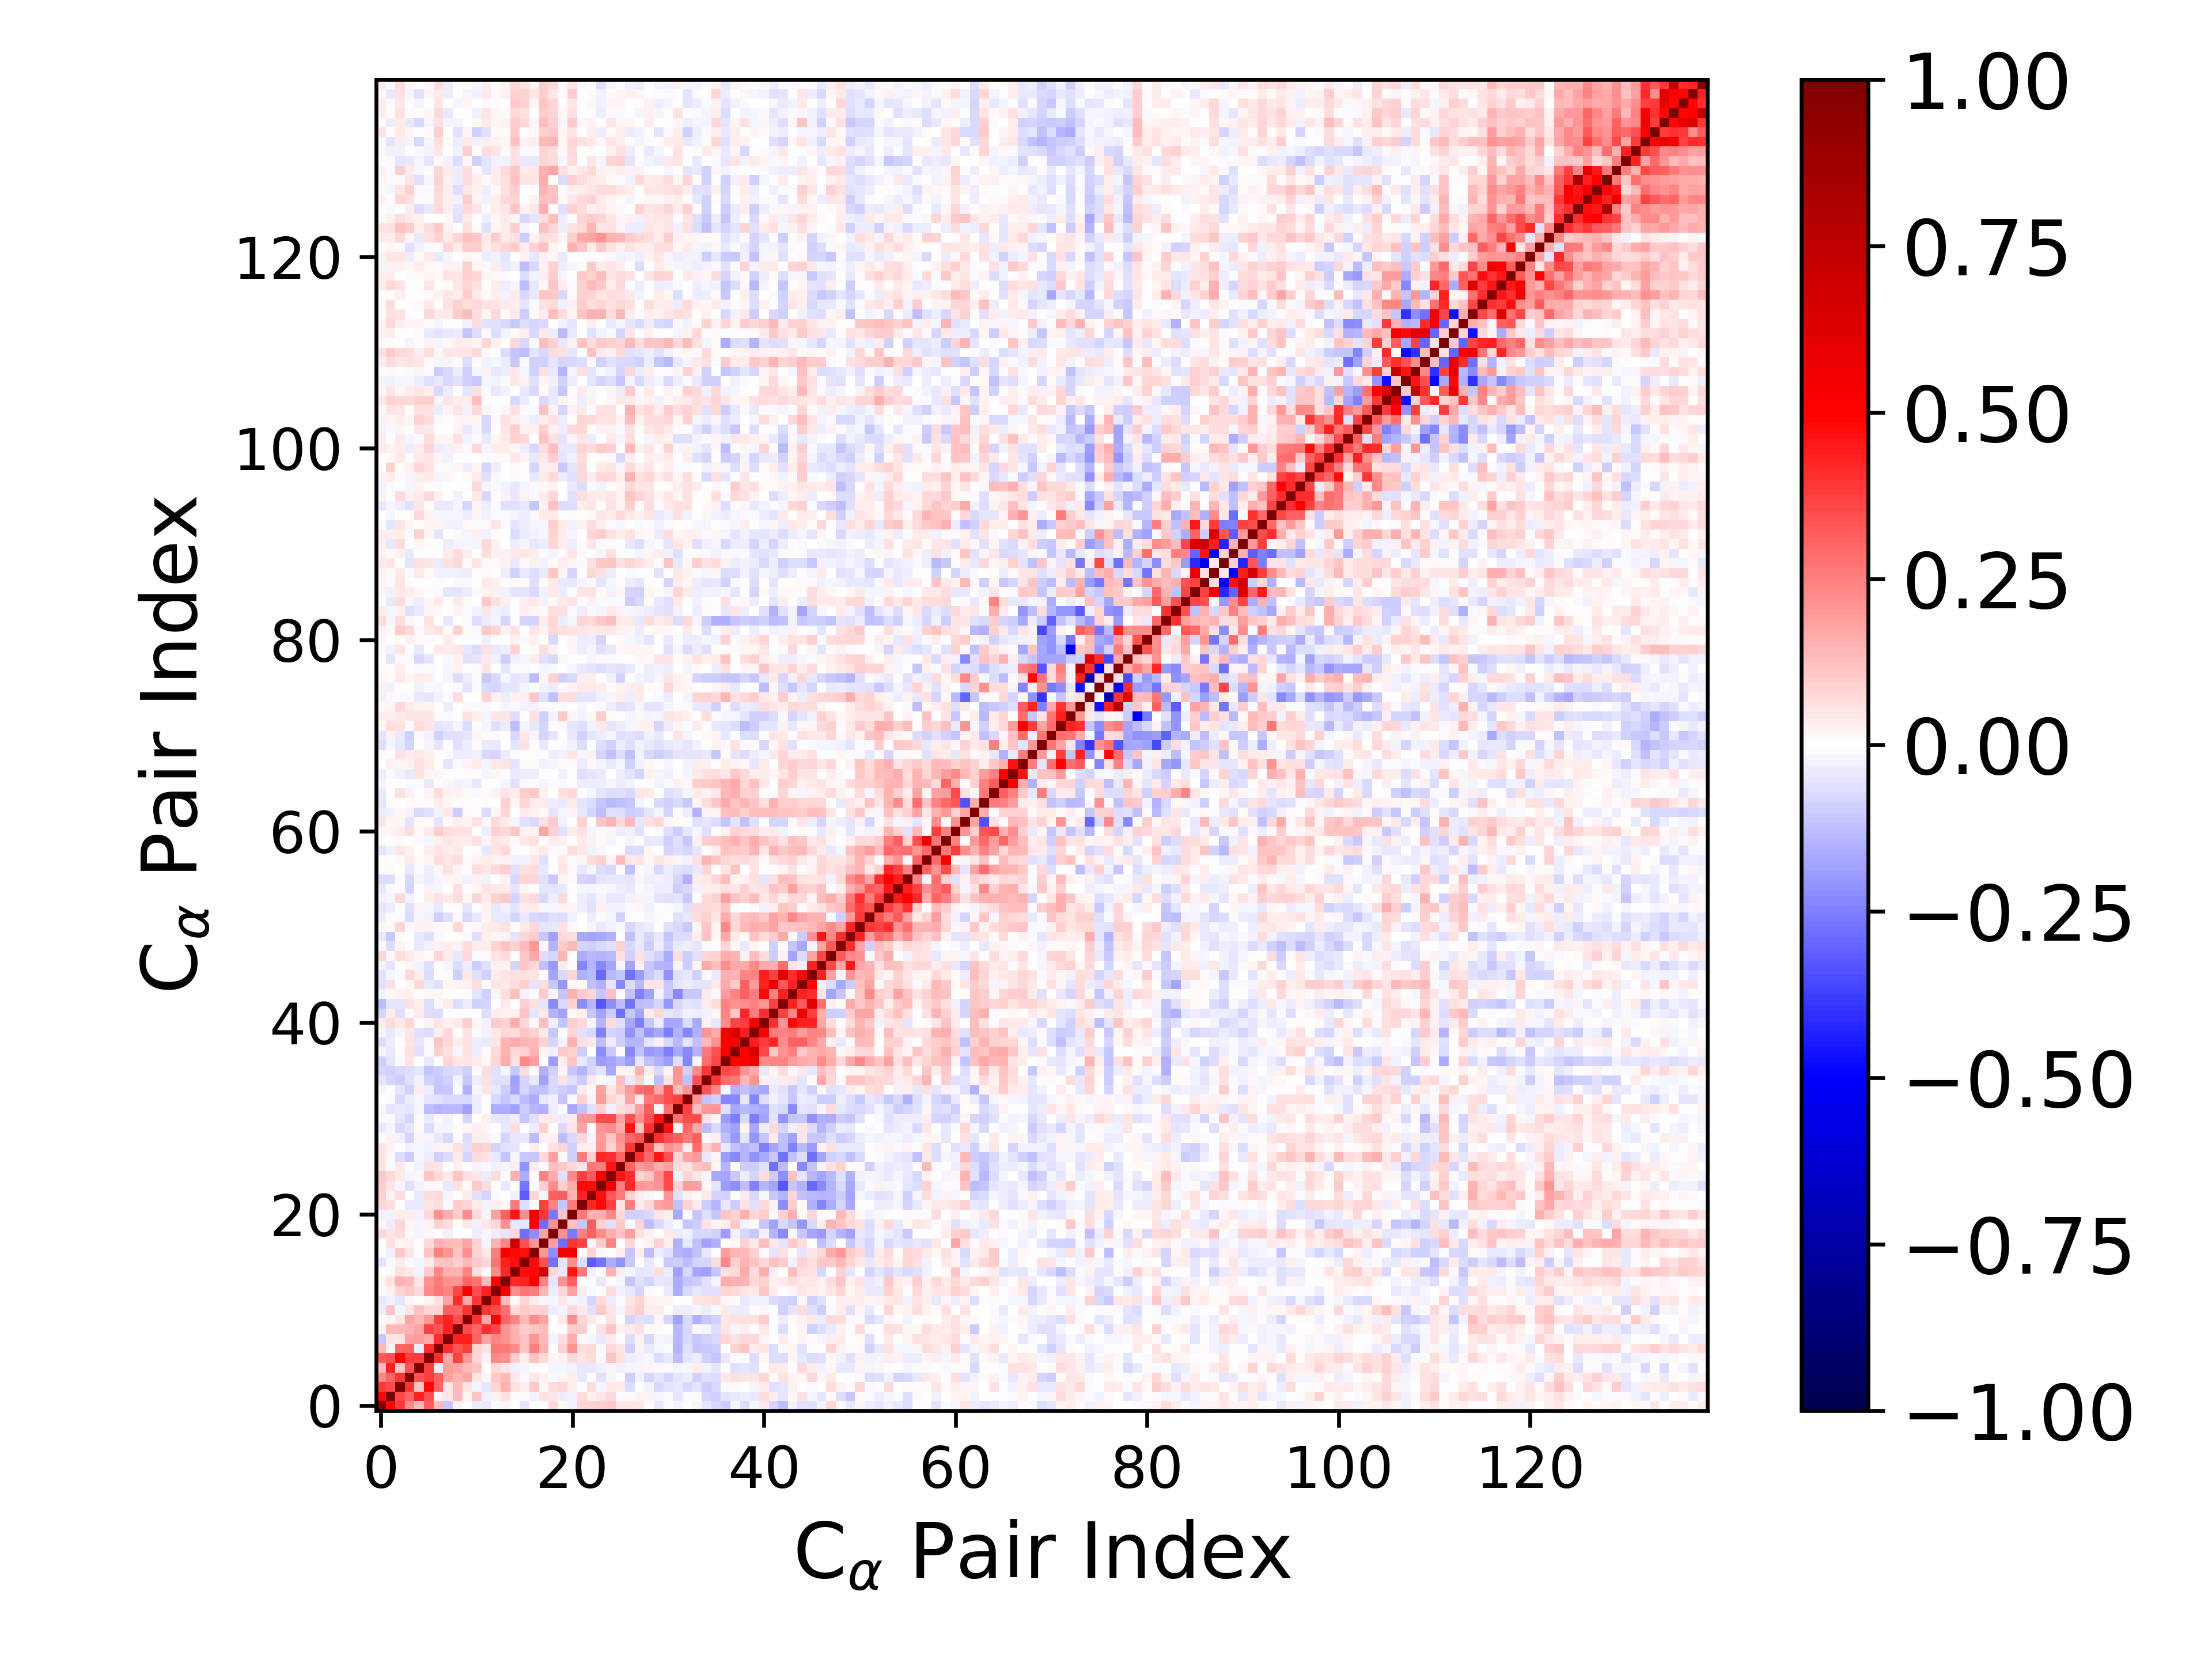

The table this chart was drawn from, first rows:
1.000000000000000000e+00, 4.911010380258203356e-01, 3.901488035998832982e-01, 2.329708858092180424e-01, 1.348903419031525774e-01, 3.181757026609298711e-01, 1.386363873607463770e-01, -1.073808972367894937e-01, 3.088389898384283350e-02, -6.771291200105764019e-03, -3.576832621111600274e-02, -4.285713954760229233e-02, -1.190464835207787411e-02, 1.650305832387378990e-02, 3.300926994446151327e-03, -4.700219490157791363e-02, -2.493881658833244346e-03, 6.699628436126430983e-03, 7.611873553351374000e-02, 1.726814927754726295e-02, -2.771354476680571582e-02, 8.179625040912585909e-02, 9.028610740346464103e-02, 9.925088877812870969e-02
4.911010380258203356e-01, 1.000000000000000000e+00, 3.593038789682733714e-01, 2.993908038958900120e-01, 4.355930755404338606e-01, 3.377971121952785261e-01, 2.380461269523749188e-02, 5.427573579412581922e-02, 1.339698973169801965e-01, 1.653537714479078741e-02, 1.125973832069476627e-01, -2.663436997425832481e-02, 2.672229192270916473e-02, 5.635980383309233815e-02, 1.556305403631161842e-02, -9.425488206627181606e-03, -2.420463110712013990e-02, 5.815761044325062218e-02, 5.046785518029119760e-02, -3.865395419946379696e-02, -2.871338022353381661e-02, 6.416844215417791264e-02, 3.085492122634355197e-02, 4.911053721238529263e-02
3.901488035998832982e-01, 3.593038789682733714e-01, 1.000000000000000000e+00, 3.966399308482184694e-01, 1.153635725090633307e-01, 4.874625270076460848e-01, 3.014962363161860504e-01, 5.281467171952067274e-02, 1.367484846038721225e-01, 4.931504944638746141e-02, -1.588096734593994266e-02, -4.739785039211382583e-02, 8.405952490533767640e-02, 1.522439665388237995e-01, 6.211571938065799797e-02, 3.420597267040267897e-02, 1.073820217467744559e-01, 1.590353150182237732e-02, 6.825626925507842502e-02, 8.451499513246799045e-02, 3.737984854832650944e-02, -2.947195073633363839e-03, 6.938794896511599197e-02, -1.907733362132295329e-02
2.329708858092180424e-01, 2.993908038958900120e-01, 3.966399308482184694e-01, 1.000000000000000000e+00, 3.401287444586486575e-01, 3.775039819599105284e-01, 3.103760066251264882e-01, 1.809711754997966882e-01, 1.413004488575902995e-01, 1.765291000368830465e-01, 4.875467103981961231e-02, 2.337740557862966889e-02, 1.049023722809219600e-01, 1.337538520805875986e-01, 4.384636430860445327e-02, -1.258931178443537142e-02, 5.188219275657179191e-02, 2.917079467369377080e-02, -1.279105748314255872e-02, 1.637568660451031374e-02, 3.319301223776109644e-02, -4.229654587496145535e-02, -3.034562855445921328e-03, -6.232297654320890362e-02
1.348903419031525774e-01, 4.355930755404338606e-01, 1.153635725090633307e-01, 3.401287444586486575e-01, 1.000000000000000000e+00, 3.773529869653437507e-01, -3.276623870400693223e-02, 1.944295965024999406e-01, 1.748271154597478561e-01, 1.340057510276645436e-01, 1.189386869105705652e-01, 6.395425300066675221e-03, 7.623258562622851897e-02, 5.108547630637729625e-02, -2.669254597616273206e-02, -2.024317731352747937e-02, -6.368281018658123599e-03, 6.178687696205149502e-03, -2.240899323996402986e-02, -2.071280897211578986e-02, -2.613691522380874252e-02, -4.334922917533170356e-02, -4.550421367343022994e-02, -2.940113107133977485e-02
3.181757026609298711e-01, 3.377971121952785261e-01, 4.874625270076460848e-01, 3.775039819599105284e-01, 3.773529869653437507e-01, 1.000000000000000000e+00, 4.092663126270437712e-01, 1.651606172662243577e-01, 3.742553687424576836e-01, 1.980594522657735113e-01, 7.813517706580580535e-02, 2.888881423223771394e-02, 2.304730148446414439e-01, 2.122328704655672138e-01, 9.994495745305050083e-02, 3.891208349598460764e-02, 1.103446322576640132e-01, 7.508498583245001856e-02, 1.974477707951595787e-02, 2.680755951476997481e-02, 7.763557591845679506e-02, 4.906883890284221422e-02, 6.814561194546077394e-02, 1.474874144054947982e-02
1.386363873607463770e-01, 2.380461269523749188e-02, 3.014962363161860504e-01, 3.103760066251264882e-01, -3.276623870400693223e-02, 4.092663126270437712e-01, 1.000000000000000000e+00, 4.128796380340570282e-01, 3.348821919561946192e-01, 3.772713730018933398e-01, 8.889504239996863511e-02, 5.538131693637395742e-02, 2.704808648750066657e-01, 2.593821333515615724e-01, 2.338790389447344409e-01, 1.161050145446650000e-01, 2.466339664956734845e-01, 1.548685529076880008e-01, -1.409836178423288545e-04, 9.068451812360513176e-02, 2.165234794969233822e-01, 6.722223876952862498e-02, 7.572313799809245183e-02, -1.212397278167277881e-02
-1.073808972367894937e-01, 5.427573579412581922e-02, 5.281467171952067274e-02, 1.809711754997966882e-01, 1.944295965024999406e-01, 1.651606172662243577e-01, 4.128796380340570282e-01, 1.000000000000000000e+00, 4.354127165787348153e-01, 4.346369656530829073e-01, 3.111914350461297829e-01, 1.733787173609585008e-01, 2.405448816167504167e-01, 2.162309888371278521e-01, 1.543943202462303155e-01, 1.214370251706101689e-01, 2.093001033528332777e-01, 1.395279996760569741e-01, -2.639584268179423834e-02, 6.928335700617878345e-02, 1.566546895276786366e-01, -8.956288122930722642e-03, -2.201420837135286898e-02, -4.213414050747132933e-02
3.088389898384283350e-02, 1.339698973169801965e-01, 1.367484846038721225e-01, 1.413004488575902995e-01, 1.748271154597478561e-01, 3.742553687424576836e-01, 3.348821919561946192e-01, 4.354127165787348153e-01, 1.000000000000000000e+00, 3.487940727296321985e-01, 3.015411241154364874e-01, 4.080979166823954785e-01, 3.627232762405299682e-01, 2.080337671015037582e-01, 1.530713192030412062e-01, 1.013671906055482186e-01, 1.125530645699969468e-01, 1.255253132832407637e-01, -1.410073301384604742e-03, 4.449664404253164782e-04, 9.789701317954668802e-02, 9.453626823646822663e-02, -5.009954272674936072e-03, 5.695224826925068817e-02
-6.771291200105764019e-03, 1.653537714479078741e-02, 4.931504944638746141e-02, 1.765291000368830465e-01, 1.340057510276645436e-01, 1.980594522657735113e-01, 3.772713730018933398e-01, 4.346369656530829073e-01, 3.487940727296321985e-01, 1.000000000000000000e+00, 3.991920436588558552e-01, 1.707493805997571112e-01, 5.168052560889433433e-01, 2.972461281230370789e-01, 2.408676350955087364e-01, 1.342462963463320891e-01, 2.195038267787321196e-01, 1.787307174541171439e-01, 7.508777157965582788e-03, 4.280767207452603612e-02, 2.253805235169014376e-01, 8.402630849531557422e-02, 4.666027735251667558e-02, 1.510484961419153623e-02
-3.576832621111600274e-02, 1.125973832069476627e-01, -1.588096734593994266e-02, 4.875467103981961231e-02, 1.189386869105705652e-01, 7.813517706580580535e-02, 8.889504239996863511e-02, 3.111914350461297829e-01, 3.015411241154364874e-01, 3.991920436588558552e-01, 1.000000000000000000e+00, 3.970957355913301567e-01, 3.505463256491355706e-01, 2.777594039292000661e-01, 6.316282959618758908e-02, 1.042929502057926699e-01, 9.165127969936991137e-02, 9.144843221864072669e-02, -3.410825326457938428e-02, -2.628585074462142651e-02, 7.158391606139431762e-02, 3.943980378362982320e-02, -5.559070385048087842e-02, 1.017453762164038239e-01
-4.285713954760229233e-02, -2.663436997425832481e-02, -4.739785039211382583e-02, 2.337740557862966889e-02, 6.395425300066675221e-03, 2.888881423223771394e-02, 5.538131693637395742e-02, 1.733787173609585008e-01, 4.080979166823954785e-01, 1.707493805997571112e-01, 3.970957355913301567e-01, 1.000000000000000000e+00, 4.309562513942072903e-01, 1.368513641546760529e-01, 1.111017714847987135e-02, 7.933212110997123201e-02, 4.293277126529615462e-02, -2.035372142826200048e-02, -1.868719828105819616e-02, 4.970401158366929278e-02, -1.660516473583621699e-02, -2.802143366006712780e-02, -8.405452519612388596e-02, 6.394585225234024339e-02
-1.190464835207787411e-02, 2.672229192270916473e-02, 8.405952490533767640e-02, 1.049023722809219600e-01, 7.623258562622851897e-02, 2.304730148446414439e-01, 2.704808648750066657e-01, 2.405448816167504167e-01, 3.627232762405299682e-01, 5.168052560889433433e-01, 3.505463256491355706e-01, 4.309562513942072903e-01, 1.000000000000000000e+00, 5.111716631880842687e-01, 2.234597714569014348e-01, 2.712480287680520408e-01, 2.530434363412345511e-01, 1.415870352214654571e-01, -3.797964573603909710e-02, 7.416150303618129769e-02, 1.820304571243235026e-01, 3.717396851073771075e-02, -8.241097980128160236e-03, 3.988684603543560768e-03
1.650305832387378990e-02, 5.635980383309233815e-02, 1.522439665388237995e-01, 1.337538520805875986e-01, 5.108547630637729625e-02, 2.122328704655672138e-01, 2.593821333515615724e-01, 2.162309888371278521e-01, 2.080337671015037582e-01, 2.972461281230370789e-01, 2.777594039292000661e-01, 1.368513641546760529e-01, 5.111716631880842687e-01, 1.000000000000000000e+00, 4.155008841612999881e-01, 4.339006649912981461e-01, 5.263458583943859681e-01, 2.362719970187905361e-01, -5.369507690733790750e-02, 2.166093473989154916e-01, 3.113713289935632345e-01, 1.134588532788966160e-02, -3.129626171298978410e-03, -4.637036506738726610e-02
3.300926994446151327e-03, 1.556305403631161842e-02, 6.211571938065799797e-02, 4.384636430860445327e-02, -2.669254597616273206e-02, 9.994495745305050083e-02, 2.338790389447344409e-01, 1.543943202462303155e-01, 1.530713192030412062e-01, 2.408676350955087364e-01, 6.316282959618758908e-02, 1.111017714847987135e-02, 2.234597714569014348e-01, 4.155008841612999881e-01, 1.000000000000000000e+00, 4.726545846262751316e-01, 4.817493512898000652e-01, 6.946862984800469265e-01, 7.376366781756293900e-02, -3.981628171299908536e-02, 4.559994465565369026e-01, 2.645923363150938790e-01, -2.553217897342858686e-02, 3.212734250630246667e-03
-4.700219490157791363e-02, -9.425488206627181606e-03, 3.420597267040267897e-02, -1.258931178443537142e-02, -2.024317731352747937e-02, 3.891208349598460764e-02, 1.161050145446650000e-01, 1.214370251706101689e-01, 1.013671906055482186e-01, 1.342462963463320891e-01, 1.042929502057926699e-01, 7.933212110997123201e-02, 2.712480287680520408e-01, 4.339006649912981461e-01, 4.726545846262751316e-01, 1.000000000000000000e+00, 4.758564278571721928e-01, 3.381970656705483580e-01, -2.786951536962166132e-01, -5.386907805663702919e-02, 2.187702888848699900e-01, -6.519024080092213069e-02, -3.201463897224476884e-01, -2.697091194742419207e-01
-2.493881658833244346e-03, -2.420463110712013990e-02, 1.073820217467744559e-01, 5.188219275657179191e-02, -6.368281018658123599e-03, 1.103446322576640132e-01, 2.466339664956734845e-01, 2.093001033528332777e-01, 1.125530645699969468e-01, 2.195038267787321196e-01, 9.165127969936991137e-02, 4.293277126529615462e-02, 2.530434363412345511e-01, 5.263458583943859681e-01, 4.817493512898000652e-01, 4.758564278571721928e-01, 1.000000000000000000e+00, 2.046317811268033304e-01, -2.207930160399259878e-01, 5.307971916644025345e-01, 5.397627092477346178e-01, 1.081558983636361770e-02, 8.054124342806795456e-02, -8.991654589985111079e-03
6.699628436126430983e-03, 5.815761044325062218e-02, 1.590353150182237732e-02, 2.917079467369377080e-02, 6.178687696205149502e-03, 7.508498583245001856e-02, 1.548685529076880008e-01, 1.395279996760569741e-01, 1.255253132832407637e-01, 1.787307174541171439e-01, 9.144843221864072669e-02, -2.035372142826200048e-02, 1.415870352214654571e-01, 2.362719970187905361e-01, 6.946862984800469265e-01, 3.381970656705483580e-01, 2.046317811268033304e-01, 1.000000000000000000e+00, 1.865768640516936583e-01, -2.885172248310730603e-01, 3.915445251105230118e-01, 3.711886802561195631e-01, -1.898302156825545928e-02, 1.000694503054971457e-01
7.611873553351374000e-02, 5.046785518029119760e-02, 6.825626925507842502e-02, -1.279105748314255872e-02, -2.240899323996402986e-02, 1.974477707951595787e-02, -1.409836178423288545e-04, -2.639584268179423834e-02, -1.410073301384604742e-03, 7.508777157965582788e-03, -3.410825326457938428e-02, -1.868719828105819616e-02, -3.797964573603909710e-02, -5.369507690733790750e-02, 7.376366781756293900e-02, -2.786951536962166132e-01, -2.207930160399259878e-01, 1.865768640516936583e-01, 1.000000000000000000e+00, 2.130159746564398437e-01, -2.644173038616154381e-01, 2.434154605036047414e-01, 3.074718384440471852e-01, 2.203338043895538556e-01
1.726814927754726295e-02, -3.865395419946379696e-02, 8.451499513246799045e-02, 1.637568660451031374e-02, -2.071280897211578986e-02, 2.680755951476997481e-02, 9.068451812360513176e-02, 6.928335700617878345e-02, 4.449664404253164782e-04, 4.280767207452603612e-02, -2.628585074462142651e-02, 4.970401158366929278e-02, 7.416150303618129769e-02, 2.166093473989154916e-01, -3.981628171299908536e-02, -5.386907805663702919e-02, 5.307971916644025345e-01, -2.885172248310730603e-01, 2.130159746564398437e-01, 1.000000000000000000e+00, 1.200870181016871208e-01, -1.093631151275246266e-01, 3.142742145366158035e-01, 9.312991056109456989e-02
-2.771354476680571582e-02, -2.871338022353381661e-02, 3.737984854832650944e-02, 3.319301223776109644e-02, -2.613691522380874252e-02, 7.763557591845679506e-02, 2.165234794969233822e-01, 1.566546895276786366e-01, 9.789701317954668802e-02, 2.253805235169014376e-01, 7.158391606139431762e-02, -1.660516473583621699e-02, 1.820304571243235026e-01, 3.113713289935632345e-01, 4.559994465565369026e-01, 2.187702888848699900e-01, 5.397627092477346178e-01, 3.915445251105230118e-01, -2.644173038616154381e-01, 1.200870181016871208e-01, 1.000000000000000000e+00, 2.619836735065514954e-01, 1.462606924390318364e-01, 1.628409297071792827e-01
8.179625040912585909e-02, 6.416844215417791264e-02, -2.947195073633363839e-03, -4.229654587496145535e-02, -4.334922917533170356e-02, 4.906883890284221422e-02, 6.722223876952862498e-02, -8.956288122930722642e-03, 9.453626823646822663e-02, 8.402630849531557422e-02, 3.943980378362982320e-02, -2.802143366006712780e-02, 3.717396851073771075e-02, 1.134588532788966160e-02, 2.645923363150938790e-01, -6.519024080092213069e-02, 1.081558983636361770e-02, 3.711886802561195631e-01, 2.434154605036047414e-01, -1.093631151275246266e-01, 2.619836735065514954e-01, 1.000000000000000000e+00, 4.294601957091254696e-01, 4.787872600371144705e-01
9.028610740346464103e-02, 3.085492122634355197e-02, 6.938794896511599197e-02, -3.034562855445921328e-03, -4.550421367343022994e-02, 6.814561194546077394e-02, 7.572313799809245183e-02, -2.201420837135286898e-02, -5.009954272674936072e-03, 4.666027735251667558e-02, -5.559070385048087842e-02, -8.405452519612388596e-02, -8.241097980128160236e-03, -3.129626171298978410e-03, -2.553217897342858686e-02, -3.201463897224476884e-01, 8.054124342806795456e-02, -1.898302156825545928e-02, 3.074718384440471852e-01, 3.142742145366158035e-01, 1.462606924390318364e-01, 4.294601957091254696e-01, 1.000000000000000000e+00, 4.756901220310849610e-01
9.925088877812870969e-02, 4.911053721238529263e-02, -1.907733362132295329e-02, -6.232297654320890362e-02, -2.940113107133977485e-02, 1.474874144054947982e-02, -1.212397278167277881e-02, -4.213414050747132933e-02, 5.695224826925068817e-02, 1.510484961419153623e-02, 1.017453762164038239e-01, 6.394585225234024339e-02, 3.988684603543560768e-03, -4.637036506738726610e-02, 3.212734250630246667e-03, -2.697091194742419207e-01, -8.991654589985111079e-03, 1.000694503054971457e-01, 2.203338043895538556e-01, 9.312991056109456989e-02, 1.628409297071792827e-01, 4.787872600371144705e-01, 4.756901220310849610e-01, 1.000000000000000000e+00
1.071845164555665364e-01, 7.649545545616662223e-02, 4.043760198235513137e-02, -1.688479724536196686e-02, 1.676407112869655186e-02, 1.148616011696684536e-01, 7.051835755637914094e-02, 3.915699841634866230e-02, 1.098796422199036643e-01, 6.001058105124202485e-02, 5.392651843730895955e-02, -3.774627052946169514e-02, 6.310259629117881408e-02, -2.810627477983046376e-03, 1.486575906854930018e-01, -1.611930418988509472e-01, 3.897081504068959906e-03, 2.499247884267910835e-01, 1.629756232914592873e-01, -5.554074283434121823e-02, 2.275565514595950800e-01, 3.703944864445783969e-01, 3.248690657997089781e-01, 5.270799144943109082e-01
5.228833345806361416e-02, -8.271465080855695817e-03, 4.305010743798926010e-02, -7.209880845882043338e-03, -2.618016953113905254e-02, 5.558431137572829306e-02, 4.953550133250913395e-02, -5.589516913726824340e-03, 2.567615460041069997e-02, -2.339226386692891922e-03, -2.113994641839778837e-02, -1.344966511808143132e-02, -2.706668059685411742e-02, -2.257873939942985769e-02, 3.380642359087154825e-02, -2.137058009845465290e-01, 3.656522549334906280e-02, 3.662136571583053755e-03, 1.211289046385598395e-01, 1.083163055588606399e-01, 7.634402681654635370e-02, 4.890764330618188604e-02, 2.642615284751277382e-01, 2.548344174102084581e-01
5.008187885068433182e-02, 1.033404236484847770e-02, -6.459704855340349383e-02, -9.648902185440658141e-02, -2.280943520486755985e-02, -3.752423698951902475e-02, -9.036861140892379907e-02, -6.855601556655467610e-02, 4.559165349495680059e-02, -7.969984104698750460e-02, 6.379076247440082503e-02, 4.844659894530511240e-02, -4.361126473740281617e-02, -1.120007704742305432e-01, -2.246714884269009754e-02, -1.071120100382489393e-01, -1.170934282385405201e-01, 7.081391962778181559e-02, 1.819558204471342922e-01, -1.303087018609860002e-02, -9.021837974138639804e-02, 2.538380518496993754e-01, 8.871935495911360825e-02, 4.197219173485449151e-01
5.029903547399574432e-02, 2.898992183029548003e-02, -1.738091438263574505e-03, -2.998228343962542827e-02, -1.638966276694352187e-02, -2.813935846111825442e-02, 2.454516957777535743e-02, 2.741946725495341547e-02, 5.500036825770292237e-02, -5.617952975834714091e-02, 9.394752754277084505e-02, 8.080519512276118643e-02, -8.183439952561825936e-02, -5.904254626562169261e-02, -5.060143084100338778e-02, -5.798981240712153262e-03, 3.682751835706597754e-02, -7.354917865123827489e-03, 5.844445464840525989e-02, 8.538289123938620773e-02, -9.219613388661737630e-02, 3.555884450331196073e-02, 3.482735086063518115e-02, 1.957683503960577498e-01
3.041368573769194641e-05, 2.895368660310414233e-02, -2.586665117123686589e-02, -8.348478160326043562e-02, 2.103972157125399978e-02, -2.282509982934886189e-02, -3.969562717917266698e-02, -7.508338463078571834e-02, 1.230411636873591022e-02, -6.601858051474855660e-02, 3.677417990915561596e-02, 2.783728007119699865e-02, -1.461486422380578985e-02, -7.870580976269272999e-02, -4.146220825086974898e-02, -4.009480228983168526e-02, -1.318716360689190237e-01, 2.654391092016432363e-02, 2.523103053026869852e-02, -1.292877040016005008e-01, -7.656334878494380769e-02, 7.589027528802078093e-02, -1.660582166835482612e-02, 1.903840726122485172e-01
-4.006110365407490603e-02, -2.064687595252004057e-02, -7.162618320314267928e-02, -4.724325969858175073e-02, 1.015355843265055950e-02, -6.764495979755297261e-02, -1.740565168250720121e-02, -1.898139345978310313e-02, 1.066937549321149946e-02, 1.989811931510568344e-02, 3.245655175872645681e-02, 2.188885401191705687e-02, 3.077912232087625950e-03, -4.593635608974801221e-02, 6.891390103177057191e-02, -1.522352276992260112e-03, -3.621729559871785659e-02, 9.018306354509381118e-02, 6.649089398496731661e-03, -7.631694601814563439e-02, 5.132650437592575776e-02, 1.718880721686106561e-01, 3.647355734439236552e-03, 2.094257017274268329e-01
-8.743999260359876582e-03, -1.387131034205594214e-02, -4.790011156781342344e-02, -8.006838495064752537e-02, -1.286744697578959956e-02, -3.911999039515363930e-02, -1.203470602447405391e-02, -2.562652908598224769e-02, 7.468387769386831097e-03, -8.380062995062340092e-02, 7.166175259375092907e-03, 2.910743317167546751e-02, -4.196575644808060723e-02, -5.125430098269605911e-02, -3.296777374531367766e-02, -1.035311980721753677e-01, -5.677185366451800025e-02, 3.762227897180867031e-02, 4.383564194083314214e-02, -3.704165241643680995e-02, 3.729149670214478018e-02, 2.011489203140534587e-01, 2.093548242639525769e-01, 3.479094303212978967e-01
-1.990048835967161284e-02, -5.224090369722125121e-02, -4.362306150739018312e-02, -5.458967123250794973e-02, -1.989050527863750820e-02, -1.261651347509725463e-01, -1.464020367271190448e-01, -1.398179309644098367e-01, -1.360171886347651959e-01, -1.827849302579216961e-01, -3.144703019972035912e-02, 3.695354226695825826e-03, -1.591114568251599803e-01, -1.582654533280021536e-01, -1.868299739157303352e-01, -1.001539645036001180e-01, -1.469640822041041739e-01, -1.491503359240770044e-01, -3.145769790600798366e-02, -8.313509563911438555e-03, -1.658689876922181949e-01, -1.190667527396563341e-01, -5.636445416965946836e-02, 8.797406733429841141e-02
2.145348082095005753e-03, -1.232390256699326773e-02, -7.408361157381056217e-02, -3.249227359105946733e-02, -1.844495830125408506e-02, -5.241816520312847505e-02, -5.669310539024236678e-02, -7.235919526318661255e-02, -7.166991153250015789e-02, -7.676046781483392145e-02, -3.476473019988690627e-02, -5.013091350610942334e-05, -7.175617282608862113e-02, -1.127996144246866950e-01, -7.401272043415145496e-02, -1.285636750804019790e-01, -1.568970720163032628e-01, -3.991572363494988451e-02, -3.094346205721532073e-02, -1.117605870703254484e-01, -8.140114076799766576e-03, 9.066893442505556677e-02, 2.772804293296791261e-02, 1.899232896533102344e-01
-1.575377102746757310e-02, 1.468632590177614168e-02, -4.725420053872484566e-02, -9.243045320939552445e-02, 3.788610256689406430e-02, -3.864491343019175323e-02, -1.115017116093864752e-01, -1.087449287857204516e-01, 1.512283437234534199e-02, -1.508689658444294923e-01, -1.640771406558758430e-02, 4.994702114031444179e-02, -4.456015411706242685e-02, -1.009149204434650476e-01, -1.747168933894950871e-01, -8.092160062237778451e-02, -1.237485652690783478e-01, -1.203800005270683759e-01, -7.271666722942696226e-02, -9.460620582845706561e-02, -1.123599816686863678e-01, 3.805531488396961259e-02, 1.519626962266958613e-02, 1.853530193029411521e-01
-5.252305897414283331e-02, -7.988249047249440515e-02, -9.617184251024167574e-02, -5.523426984545513202e-02, -2.781952504872193047e-02, -9.092021592132881747e-02, -1.065970553903998475e-01, -8.736879754637788542e-02, -2.001671174046975796e-02, -1.048052771089301033e-01, -3.728219054973101743e-02, 5.682224811262055059e-02, -6.139618247977923771e-02, -5.693430481907329338e-02, -1.811434824270497235e-01, -8.415338548469569746e-02, -4.099461663538719880e-02, -1.806273335152694948e-01, -7.683988494040225325e-02, 5.719423709490650126e-02, -5.979838074322614550e-02, -9.713669560194740371e-02, 4.153945468341238567e-02, 9.819825725659625179e-03
-8.532466327975922471e-02, -8.826970440758753755e-02, -7.096005900579802073e-02, -6.815446458944166008e-02, -4.833903525019353498e-02, -1.136804227534487649e-01, -1.005293912370459203e-01, -7.073074061943966651e-02, -6.545060135572443316e-02, -8.776536923005655300e-02, -8.062909051508771255e-03, 6.761473602636772218e-02, -5.701393245844010860e-02, -2.182417081504613859e-02, -1.023122250693831725e-01, 6.390267661619526696e-02, -7.196559194506673730e-03, -1.536057989646730793e-01, -8.839177434271741629e-02, 1.639791899820657040e-02, -1.121408844835971169e-01, -1.450692229696611824e-01, -7.824319713525336450e-02, -4.927842280893591359e-02
-9.804621080838103742e-02, -5.279380025707973434e-02, -1.503234711272125566e-02, 5.221888504029104788e-02, 7.338247847265132184e-03, -4.313124672667197068e-02, 6.987450912623946117e-03, 8.186052905005654357e-02, 5.378479930551328947e-02, 5.117236350167413128e-02, 4.048890143015504428e-02, 2.048134269732798662e-02, 8.034641330724072439e-02, 1.594210224020303213e-01, 6.092162543099296362e-02, 2.297889652644694580e-01, 1.926467382925165506e-01, 7.100683695291422522e-03, -1.925368489542824690e-01, 3.599665295166044193e-02, 1.158970794710982438e-01, -4.485978771429260936e-02, -8.763387616617338005e-02, -1.918775056939248103e-01
-1.673812364540064324e-02, -4.274177299902794103e-02, 8.886611155340267548e-03, 5.694633564136665493e-02, -5.939995625883092573e-02, -1.514140893404058823e-02, 8.633236072622876844e-02, 5.984931512915283441e-02, -2.313817958755406967e-02, 5.676580604948432140e-02, -3.775818321403816985e-02, 1.039837145858092844e-02, 7.222146542321526697e-02, 1.484722267368515092e-01, 7.724132832974868468e-02, 9.137544489016430349e-02, 1.484333434154308795e-01, 1.774401884830348330e-02, -2.986510357947529115e-02, 1.063489075354079605e-01, 8.842190117923601211e-02, -9.896737774625578854e-02, 4.658819403199964543e-03, -2.237911188307996346e-01
-6.472443200168499777e-02, -3.539126362339053977e-02, 5.427029290233471685e-03, 5.126528539172175991e-02, -5.336944944896392790e-02, -1.527340221699792847e-02, 1.104225149541176176e-01, 7.641499714148219935e-02, 3.774443787341943274e-02, 5.865226086072591882e-02, -3.137629384132529370e-02, -4.637167550574804176e-02, 5.206906226002269711e-02, 1.440004910685117601e-01, 1.648811156382124221e-01, 1.483979493095183566e-01, 1.367306059338872781e-01, 9.357469698001030789e-02, -8.002273904650789027e-02, -2.600516752811416268e-02, 1.494753518129595671e-01, 5.563786040406396710e-02, 4.385338579632148265e-02, -1.297975733973650569e-01
-2.014820851510482416e-02, -3.994816475074946388e-02, -2.328047960436986988e-02, 5.468227230925670757e-02, -5.507203418577069631e-02, -6.531495880727190839e-02, 3.397523652356699425e-02, 7.366470625688016638e-02, 3.596617180996808990e-03, 5.568505644460721576e-02, -9.097764909973323627e-03, -2.661315612051224147e-02, 4.028421398383609520e-02, 7.472869264856531191e-02, 6.421552373788616541e-02, 1.118950778371191473e-01, 9.034000383883515617e-02, 4.235637086365891951e-02, -1.078172184558886526e-01, 2.066051633391127046e-03, 8.221738795550215251e-02, -5.547518438961526049e-02, -7.665276316457630967e-02, -2.497920404273971107e-01
3.947380946322564393e-02, 6.324243837301658788e-02, 4.499390277949209815e-02, 8.253554640258135844e-02, 2.377880094654024386e-03, 2.137186142797390873e-02, 4.954070660451874442e-02, 2.348398954663599367e-02, 4.345059787850829441e-02, 9.869952094904087259e-02, 1.798745423153855910e-02, -2.617469252944617727e-02, 1.026497011563506506e-01, 9.370307971115478252e-02, 1.602600493671207382e-01, 7.138420269903558713e-02, 1.322503518518700072e-02, 1.255536251488315325e-01, -3.034750151414853866e-02, -1.147287412888073205e-01, 9.656140531461321341e-02, 7.735836322221470440e-02, -1.776717961208264598e-02, -1.444027996326264773e-01
-8.326715438252645096e-02, 3.702807726021289242e-02, -6.162763833375792255e-02, 8.915221587136425499e-03, 3.937098035083961417e-02, -6.622603029686965903e-02, -6.772471059579043828e-02, 5.279812715347858253e-03, -5.806881239698403552e-04, -5.418199417083001567e-06, 5.943557867026951456e-03, -6.711454934934152350e-02, 3.503134901084827002e-02, 3.017693113773034161e-02, 2.577001721103177462e-02, 1.229735698824118151e-01, -5.028524149660514725e-02, 4.535370681642972301e-02, -1.422410633929893087e-01, -1.827344278168385738e-01, 1.182393904411315963e-02, 2.931410545597299896e-02, -1.061292908812918739e-01, -1.770852696800820913e-01
-1.296109894100651583e-01, -5.249216224344179643e-02, -5.133222597205242682e-02, 5.983563268641411276e-02, 3.880207340536220850e-02, -6.301425913473934770e-02, -1.010015726758515045e-02, 3.712547915377213681e-02, -6.755096516797459705e-02, -3.425200498845249603e-02, -8.616455616740464896e-02, -8.452037340126648812e-02, -6.110073331209660112e-03, 4.020878929583356076e-02, 1.089643482370221839e-03, 9.724635032235483256e-02, 5.655826233065747166e-02, -5.311816087031949463e-02, -2.288863020699253570e-01, -7.130708243886048348e-02, 8.911794956952424906e-02, -2.227357288943847269e-01, -1.465203955334939134e-01, -3.315948335806652714e-01
-3.101613725345995706e-02, 2.212680438406290293e-02, 2.612046014374374420e-02, 2.595774225157090193e-02, -4.106923465639577414e-03, 1.661588140119797316e-02, 1.585701421455786020e-02, 5.417114193508452968e-03, 7.379401882635088124e-03, 1.220750439894646711e-02, -4.983330548683780059e-02, -9.122898030137265024e-02, 1.795372014391714843e-02, 6.539844085215196223e-02, 1.316223621848692515e-01, -2.653491463226965996e-02, 1.463691110161470868e-02, 1.091872655486579996e-01, -1.261224450137191089e-02, -1.163554239915421257e-01, 1.540804191267765577e-01, 9.949777688904112849e-02, 8.153232068976645763e-02, -1.098387052320623364e-01
-6.058413732901238996e-02, 5.687921074118883896e-02, 3.731822826628864841e-04, 1.608701339339058470e-02, 7.634086863516571786e-02, -4.250488801418744744e-02, -5.820144415182240683e-02, 2.132679115450382759e-02, 1.569757392845201605e-02, 2.883688393881374962e-02, 6.324412872152845866e-02, -1.094311022674577562e-02, 5.445530006680692620e-02, 4.396943835530647132e-02, 6.354997993715272298e-02, 9.074367056127220776e-02, -4.976138493547704184e-02, 6.980953248736979089e-02, -1.020419973514281181e-01, -2.086338949829302514e-01, 1.415146045601666479e-02, 1.499678216697536773e-02, -1.209418815382281853e-01, -1.506297351466553969e-01
-5.624659756349019435e-02, -1.597439517225892128e-02, -1.029054615877504110e-02, 7.641194304647574986e-02, 3.660973265866716148e-02, -7.029462623866448989e-02, 4.302883436899070276e-03, 1.143619174489603901e-02, -9.026270437701081062e-02, 4.572495007975314191e-02, -5.856649646328979802e-02, -8.880230834442039145e-02, 3.733048511062224406e-02, 5.035842942550879109e-02, 5.587659333756494345e-02, 6.204780373784151565e-02, 5.236529105456855238e-02, -6.178558142983919636e-03, -1.776082325608906998e-01, -7.265875777178790185e-02, 8.075686795487937997e-02, -1.540596033190617664e-01, -1.377534969926128283e-01, -2.897235049074445845e-01
-2.757458278091581491e-02, -4.715059057288110977e-02, -3.276389268388941491e-03, 2.199191015001632568e-02, -2.689317262143728349e-02, -5.695426335160576337e-02, 3.576690315273448398e-03, -1.866613010170875553e-02, -6.430468705774908256e-02, -3.894054894616013479e-02, -1.005217197598716888e-01, -5.874029155926203255e-02, 3.115325503923115080e-02, 2.504060555635627752e-02, -8.054794111881222185e-02, 1.121037309167972063e-01, 7.522645757717637272e-02, -1.233515897958785273e-01, -2.003686854870027623e-01, 3.552521976523137504e-02, 9.784473913029745687e-03, -2.384987146172870276e-01, -1.437684725976490219e-01, -2.327687904897940974e-01
8.201325486661856234e-02, 7.954947051822315943e-03, 6.437769516722156860e-02, 3.937964999681963646e-02, 2.170144797542150270e-02, 8.106910781978575800e-03, 7.938397203626351706e-02, 3.231789128272780087e-02, -4.340814167472918650e-02, 7.385980929368295145e-02, -1.073805487305342157e-02, 1.210969144209566618e-02, 5.224783141645093082e-02, 6.471064131544645992e-02, 5.372130506165906198e-03, 1.029708259488508887e-01, 1.655043151077193186e-01, -6.971672163125394728e-02, -8.186799213965657851e-02, 1.435003139651841453e-01, -4.329791391180777375e-03, -1.563938218953259407e-01, -1.334411001658181994e-01, -1.470717300096185953e-01
-1.415717519712270285e-02, -6.282091875033288253e-02, 2.403777264563171367e-02, 7.312257559487849237e-03, -4.130586608347198291e-02, -2.635180625507997296e-02, 2.454924199523599720e-02, 3.427065350442332070e-02, 2.592511818617621033e-02, 7.029193512672861355e-02, 3.871647259765093052e-02, 3.251119533289095059e-02, 8.563474944092808183e-02, 1.116174062688159996e-01, 9.046003082157096087e-02, 1.390601798039389492e-01, 2.017098197261732451e-01, -1.726099481452978649e-03, -1.440194919831682963e-01, 1.045462145430121614e-01, 1.345525539035405116e-01, -7.898836377711355994e-02, -9.915316692906994689e-02, -7.696834267383524664e-02
-4.634299287150796948e-02, -1.057024747567626710e-01, 1.325547453074961413e-02, -5.914965018433725359e-03, -4.519571768322901140e-02, -5.680942471267446531e-02, -1.344314318333712441e-02, 2.988192727352101917e-03, -7.022312552695250849e-03, -1.208096128109613712e-02, -5.810644605132220253e-02, 3.842731467237227305e-02, 1.641478069413794885e-02, 2.346728520617548039e-02, -5.068611178850228327e-02, 8.234074301079531699e-02, 9.943553211105267409e-02, -1.032807879198059386e-01, -1.826367762393439065e-01, 7.625761008689387055e-02, 6.610777180709122292e-02, -1.666662850046481126e-01, -1.750064841023509232e-01, -1.651534615491982994e-01
2.084949785554852594e-02, 1.182580514487629672e-02, 8.116697790957587422e-02, -1.499868685299779632e-02, 2.543471181511854778e-02, 2.668701098899203469e-02, 7.860966459309740029e-03, 1.355498531263302567e-02, 7.046915041381034139e-02, 1.262418545340010696e-02, 1.938808114890598969e-02, 3.558299300037179314e-02, 4.284280752769935308e-02, 5.897976288579965393e-02, -4.131872694482138439e-03, 4.385617607821457736e-02, 7.201782482911316119e-02, -5.363847744478308227e-02, -4.033581985744058573e-02, 6.145691728038329277e-02, 1.092421720306262049e-02, 4.376144543176576848e-03, -2.197132653132473010e-02, -4.210966496560129835e-02
-3.881446569253924062e-02, -9.582062139449887966e-03, -1.240312167090122306e-02, -6.429054271309946056e-02, -1.761272528356513239e-02, -2.530368486164081068e-02, -9.025118880041842206e-02, -5.818445792521862586e-02, -1.241459826174858179e-02, -7.608428240991016445e-02, -4.037857671098355611e-02, 1.937654938752958120e-02, -4.297869908894762225e-02, -3.929427049607692873e-02, -7.957904317458341925e-02, -4.302894697275187752e-02, -7.768822153218102322e-02, -7.973865134207495931e-02, -5.944280745957764706e-02, -6.678048394864347093e-02, -2.453549756627320874e-02, -3.206217292252708934e-03, -3.454558585616322730e-02, -1.031991687069135251e-02
-5.268251284845108795e-02, -3.306593261819325974e-02, -1.250984915347646978e-03, -5.882500399242315825e-02, 2.078385812125946308e-02, -1.758192631339809339e-02, -4.190818682114368782e-02, -2.522726293464013815e-03, -1.978704650809843483e-03, -5.467551581103938241e-02, -5.514935568290116677e-03, 2.491255875358638211e-02, -4.540767264886803878e-02, -2.767071960045236825e-02, -4.830630832413287945e-02, 3.509132960300433840e-02, 4.169439625277151368e-02, -1.599609887534301014e-02, -2.032012860977141372e-02, 2.615803283248666067e-02, 2.171096128009714077e-02, -3.571025882423366909e-02, -6.158147091001632545e-02, 2.422583256887675049e-02
-2.657724397662736965e-02, -1.563739552367902214e-02, 7.394839132165488549e-02, -2.923611606624500550e-02, -6.004973123922704818e-03, 3.344479407006015204e-02, 5.560005518066931524e-02, 4.164077316621452030e-02, 6.268002487474723383e-02, 1.602494220184029483e-02, 8.198968899757645701e-02, 4.126242699987534013e-02, 9.255622854479463035e-02, 1.035685281513181455e-01, -8.222177669083664819e-02, 6.193314440405462556e-02, 7.089151491017084417e-02, -7.509754227692236328e-02, -3.439074776718837462e-02, 7.622894645382956302e-02, -6.825048660108908732e-03, -3.695868135908753765e-02, -4.984748916054713985e-02, -2.315865377064419209e-02
-4.254303216730699611e-02, -1.542010606323207869e-02, 6.588468829523406664e-03, -8.176569959553753320e-02, -5.985970687822885633e-03, 2.440101043052688226e-02, -1.794808339454759955e-02, -2.882623515211647173e-03, 5.715623088393027851e-02, -2.204557479761370172e-03, 1.737589521042285853e-02, 5.037576316114256852e-02, 4.660929833814179968e-02, 3.433449122021731831e-02, -4.823488287779383044e-02, 1.577393678965878510e-02, -1.619924515151179977e-03, -4.871264852003942547e-02, -5.228820267955485573e-02, -4.589888080916056795e-02, 5.559734634374736972e-03, -1.746184825089227774e-02, -2.207678398107533468e-02, -1.212379461022539823e-02
-6.618492457842679866e-02, -6.493347132433759106e-02, 1.316361771174986983e-02, -7.237381796400657596e-02, -2.142293916147054375e-02, -3.150613652803713194e-02, -2.130197658179135492e-02, 1.951593905996432468e-02, 1.677461438764506554e-02, -2.542515728762215210e-02, 3.116392483113135381e-02, -2.434358883989562114e-02, -1.795855880934367618e-03, 2.542063888048476036e-02, -7.116743159318850154e-02, 8.330733901068837488e-02, 8.506247737699594580e-02, -6.181985555973319030e-02, -1.050696128378930672e-01, 2.194676897927249140e-02, 1.388488792380445334e-02, -8.512272670716332368e-02, -8.774211717955958389e-02, -4.738463972263205759e-02
1.335818977334560351e-04, 1.328648170177895889e-02, 4.828957761366593077e-03, -3.921896935425774056e-02, -8.391614622801156498e-03, -3.179921718910039274e-02, 1.920000508491317981e-02, 5.687905965501097866e-02, 1.673887484978509380e-02, 5.952551084373319465e-03, 6.296458405708070527e-02, 4.933621805247469932e-02, 7.070641231249596981e-02, 9.923157875252799909e-02, -5.484132936218301391e-02, 5.873854080709268316e-02, 6.366375413727681787e-02, -4.686479884815133307e-02, -1.629576799326807853e-03, 5.432958433171808377e-02, 1.550138224440146192e-02, -4.220857101219390589e-02, -1.855085430157178000e-02, -7.007494352891546763e-02
7.775020282900159570e-03, 7.323658366412118779e-03, 9.176729354559147456e-03, 4.183082979028322074e-02, 1.049935617124451298e-02, 1.779204776538359165e-02, 6.845589671810826948e-02, 5.135938146636404023e-02, 6.957698444981876007e-02, 1.516329361900235241e-02, 3.120128606705580704e-02, 3.554597849908888024e-02, 2.562105271384411062e-02, 2.423643486782756096e-02, -2.632175733605785634e-02, -2.743537748097864271e-02, 4.237459287574939226e-02, -6.225848546381337195e-02, -4.786949187057266790e-03, 4.534473327598489284e-02, -8.097533648284912372e-03, 2.124913166159694833e-02, 6.547713596446362583e-02, 8.851800169210630176e-02
-4.931184958141154179e-02, -2.787741187574725027e-02, 4.830967697278312767e-02, 2.738428994418334525e-02, 6.172043861855992276e-03, 3.768364884258511988e-02, 5.195314321266414348e-02, 3.129527767607492156e-02, 4.298485155896729359e-02, 6.094388869798636824e-03, 1.527944963024648398e-02, -4.167572166401087297e-02, 5.302005700729904569e-02, 7.130420092559330847e-02, -3.531297381675321638e-03, 1.175968287681272766e-05, 1.679478657604469016e-02, 4.465180385317309153e-02, -6.774110580183869551e-03, -1.507329263578667533e-02, 6.364705519915704601e-02, 4.359615601398741935e-02, -2.481553647732820389e-02, -2.217495459319242593e-02
-1.067506515648805956e-02, 2.626392829376702695e-03, 1.369930984372932405e-02, 1.908162581792719446e-04, -1.136346407127774433e-02, -1.964805069749769526e-02, 2.720085432512739029e-02, 4.982488557478857022e-02, 3.506284159482806612e-02, 3.589894866060960865e-02, 5.616908631422121156e-02, 1.611360070360820518e-02, 4.814262033235103266e-02, 4.589446428734434563e-02, 1.094873342825903977e-02, 3.990970792247969245e-02, 5.840587872623313054e-02, 4.505566251805853857e-03, 3.239224562188836032e-02, 2.891678060820732088e-02, -2.313567094244622837e-03, 3.961643926171502100e-02, 2.506611242908529658e-02, 1.263766254682486233e-02
-1.842325572569930917e-02, 2.024523524101303970e-02, 3.477239716390530255e-02, 6.502195628621962320e-02, 1.027810283171045128e-02, 4.485106648263501722e-02, 9.987684893289432153e-02, 6.946495382318974843e-02, 5.576476210247300475e-02, 5.539606632785450124e-02, 1.276629737464684200e-03, -3.574705795769875238e-02, 8.610363217815046599e-02, 7.456428581152305113e-02, 1.123065857114488308e-01, 3.012889067973873597e-02, 2.702210946255654417e-02, 1.787933287768463941e-01, 9.030968718029654119e-02, -5.703900886390265296e-02, 3.147955711554061703e-02, 6.099548682477236305e-02, -2.204981788242257185e-02, -1.022594982362627462e-02
... 78 more rows
